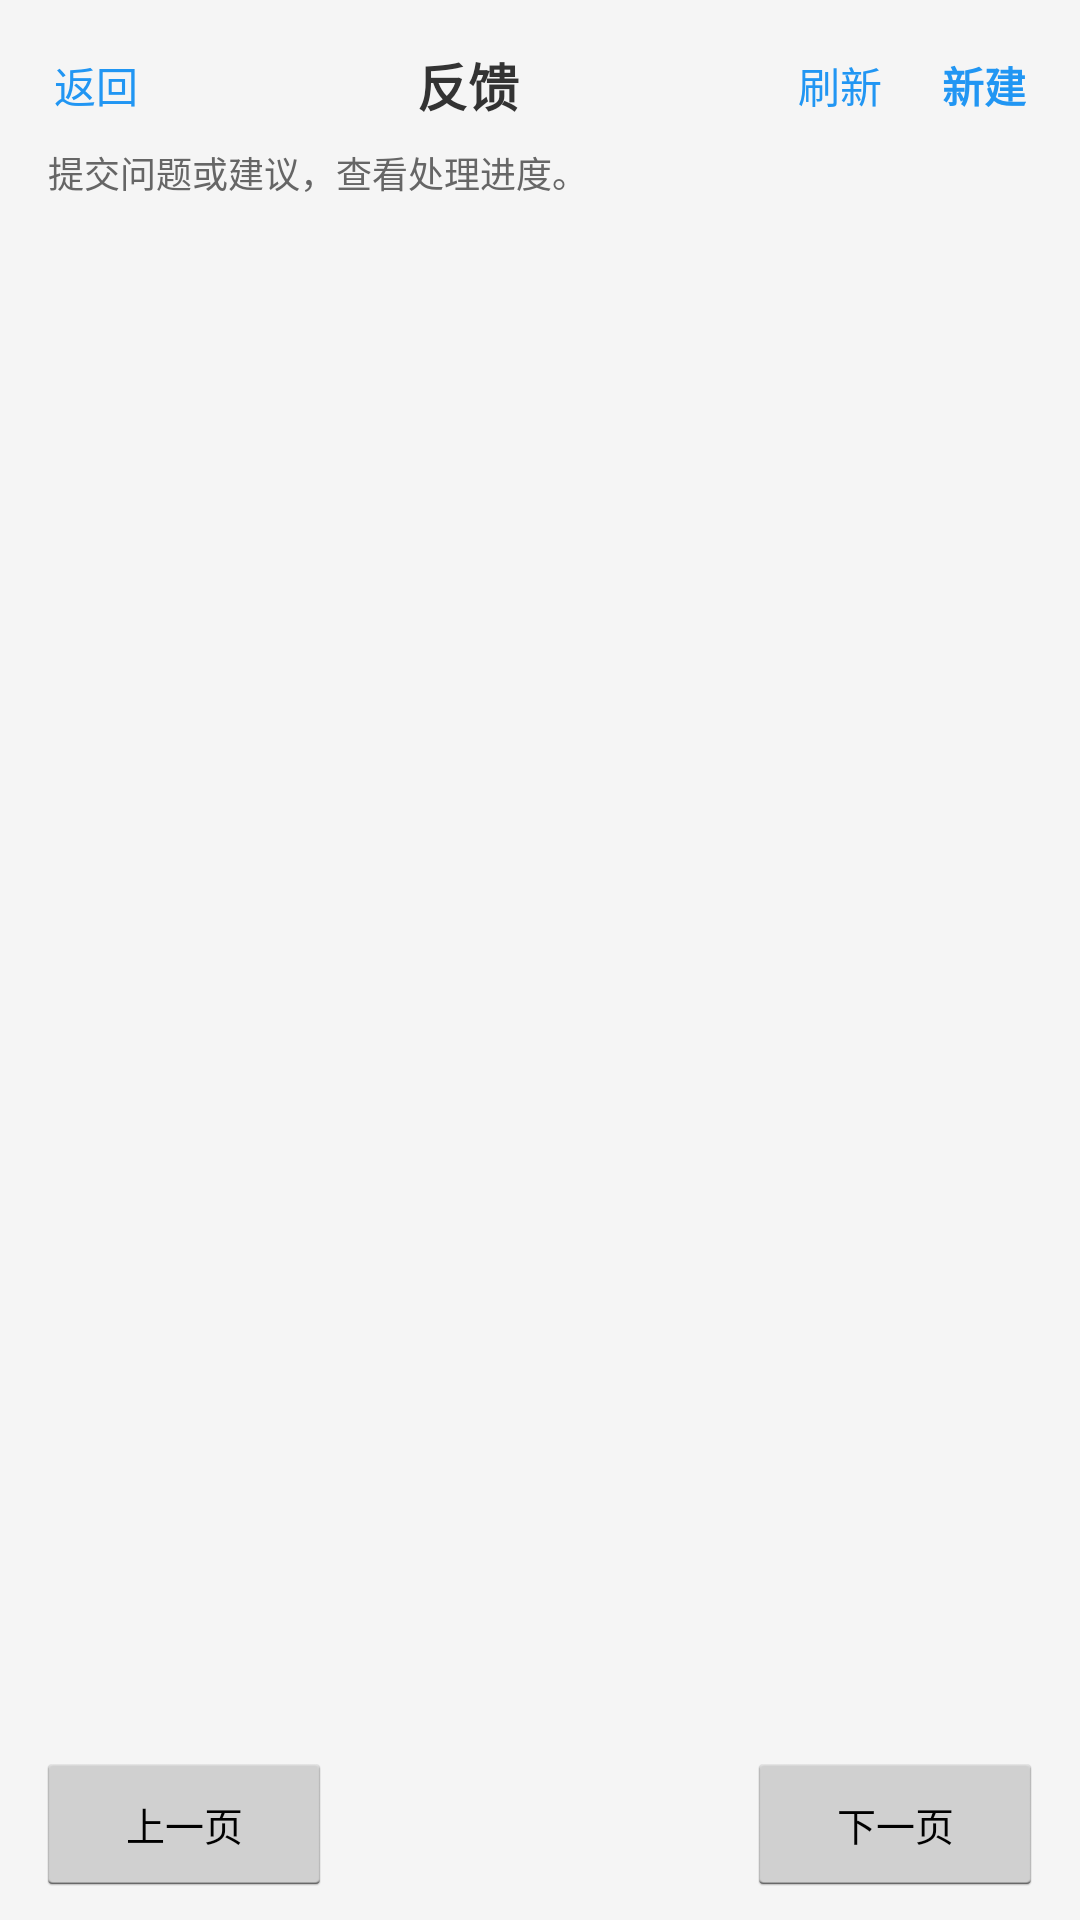

This screen was rendered from an Android layout file. Write that file and the resources it references.
<!-- AndroidManifest.xml: application theme AppTheme -->
<!-- res/layout/activity_feedback.xml -->
<?xml version="1.0" encoding="utf-8"?>
<LinearLayout xmlns:android="http://schemas.android.com/apk/res/android"
    android:orientation="vertical"
    android:layout_width="match_parent"
    android:layout_height="match_parent"
    android:background="@color/background">

    <LinearLayout
        android:orientation="horizontal"
        android:gravity="center_vertical"
        android:paddingLeft="8dp"
        android:paddingRight="8dp"
        android:paddingTop="8dp"
        android:layout_width="match_parent"
        android:layout_height="wrap_content">

        <TextView
            android:id="@+id/feedback_back"
            android:textSize="14sp"
            android:textColor="@color/primary"
            android:padding="10dp"
            android:layout_width="wrap_content"
            android:layout_height="wrap_content"
            android:text="@string/feedbackactivity_002" />

        <TextView
            android:textSize="17sp"
            android:textStyle="bold"
            android:textColor="@color/text_primary"
            android:gravity="center"
            android:layout_width="0dp"
            android:layout_weight="1"
            android:layout_height="wrap_content"
            android:text="@string/feedbackactivity_001" />

        <TextView
            android:id="@+id/feedback_refresh"
            android:textSize="14sp"
            android:textColor="@color/primary"
            android:padding="10dp"
            android:layout_width="wrap_content"
            android:layout_height="wrap_content"
            android:text="@string/feedbackactivity_005" />

        <TextView
            android:id="@+id/feedback_new"
            android:textSize="14sp"
            android:textStyle="bold"
            android:textColor="@color/primary"
            android:padding="10dp"
            android:layout_width="wrap_content"
            android:layout_height="wrap_content"
            android:text="@string/feedbackactivity_003" />
    </LinearLayout>

    <TextView
        android:textSize="12sp"
        android:textColor="@color/text_secondary"
        android:paddingLeft="16dp"
        android:paddingRight="16dp"
        android:paddingBottom="8dp"
        android:layout_width="match_parent"
        android:layout_height="wrap_content"
        android:text="@string/feedbackactivity_004" />

    <FrameLayout
        android:layout_width="match_parent"
        android:layout_height="0dp"
        android:layout_weight="1">

        <ListView
            android:id="@+id/feedback_list"
            android:divider="@null"
            android:dividerHeight="0dp"
            android:paddingLeft="12dp"
            android:paddingRight="12dp"
            android:paddingBottom="8dp"
            android:clipToPadding="false"
            android:scrollbars="none"
            android:layout_width="match_parent"
            android:layout_height="match_parent" />

        <ProgressBar
            android:id="@+id/feedback_loading"
            android:visibility="gone"
            android:layout_gravity="center"
            android:layout_width="wrap_content"
            android:layout_height="wrap_content" />

        <TextView
            android:id="@+id/feedback_empty"
            android:textSize="13sp"
            android:textColor="@color/text_secondary"
            android:gravity="center"
            android:visibility="gone"
            android:padding="24dp"
            android:layout_gravity="center"
            android:layout_width="wrap_content"
            android:layout_height="wrap_content"
            android:text="@string/feedbackactivity_006" />
    </FrameLayout>

    <TextView
        android:id="@+id/feedback_fold"
        android:textSize="12sp"
        android:textColor="@color/primary"
        android:gravity="center"
        android:visibility="gone"
        android:paddingTop="6dp"
        android:paddingBottom="2dp"
        android:layout_width="match_parent"
        android:layout_height="wrap_content" />

    <LinearLayout
        android:orientation="horizontal"
        android:gravity="center_vertical"
        android:paddingLeft="12dp"
        android:paddingRight="12dp"
        android:paddingTop="6dp"
        android:paddingBottom="8dp"
        android:layout_width="match_parent"
        android:layout_height="wrap_content">

        <Button
            android:id="@+id/feedback_prev"
            android:textSize="13sp"
            android:minWidth="0dp"
            android:layout_width="0dp"
            android:layout_weight="1"
            android:layout_height="wrap_content"
            android:text="@string/feedbackactivity_009" />

        <TextView
            android:id="@+id/feedback_page"
            android:textSize="12sp"
            android:textColor="@color/text_secondary"
            android:gravity="center"
            android:layout_width="0dp"
            android:layout_weight="1.4"
            android:layout_height="wrap_content"
            android:text="" />

        <Button
            android:id="@+id/feedback_next"
            android:textSize="13sp"
            android:minWidth="0dp"
            android:layout_width="0dp"
            android:layout_weight="1"
            android:layout_height="wrap_content"
            android:text="@string/feedbackactivity_010" />
    </LinearLayout>
</LinearLayout>
<!-- resources referenced by this layout -->
<resources>
  <color name="background">#f5f5f5</color>
  <color name="primary">#2196f3</color>
  <color name="text_primary">#333333</color>
  <color name="text_secondary">#666666</color>
  <string name="feedbackactivity_001">反馈</string>
  <string name="feedbackactivity_002">返回</string>
  <string name="feedbackactivity_003">新建</string>
  <string name="feedbackactivity_004">提交问题或建议，查看处理进度。</string>
  <string name="feedbackactivity_005">刷新</string>
  <string name="feedbackactivity_006">暂无反馈，点「新建」提交第一条。</string>
  <string name="feedbackactivity_009">上一页</string>
  <string name="feedbackactivity_010">下一页</string>
  <style name="AppTheme" parent="@android:style/Theme.Holo.Light">
          <item name="android:windowBackground">@color/background</item>
          <item name="android:actionBarStyle">@style/ActionBarStyle</item>
      </style>
  <style name="ActionBarStyle" parent="@android:style/Widget.Holo.Light.ActionBar">
          <item name="android:background">@color/primary</item>
      </style>
</resources>
